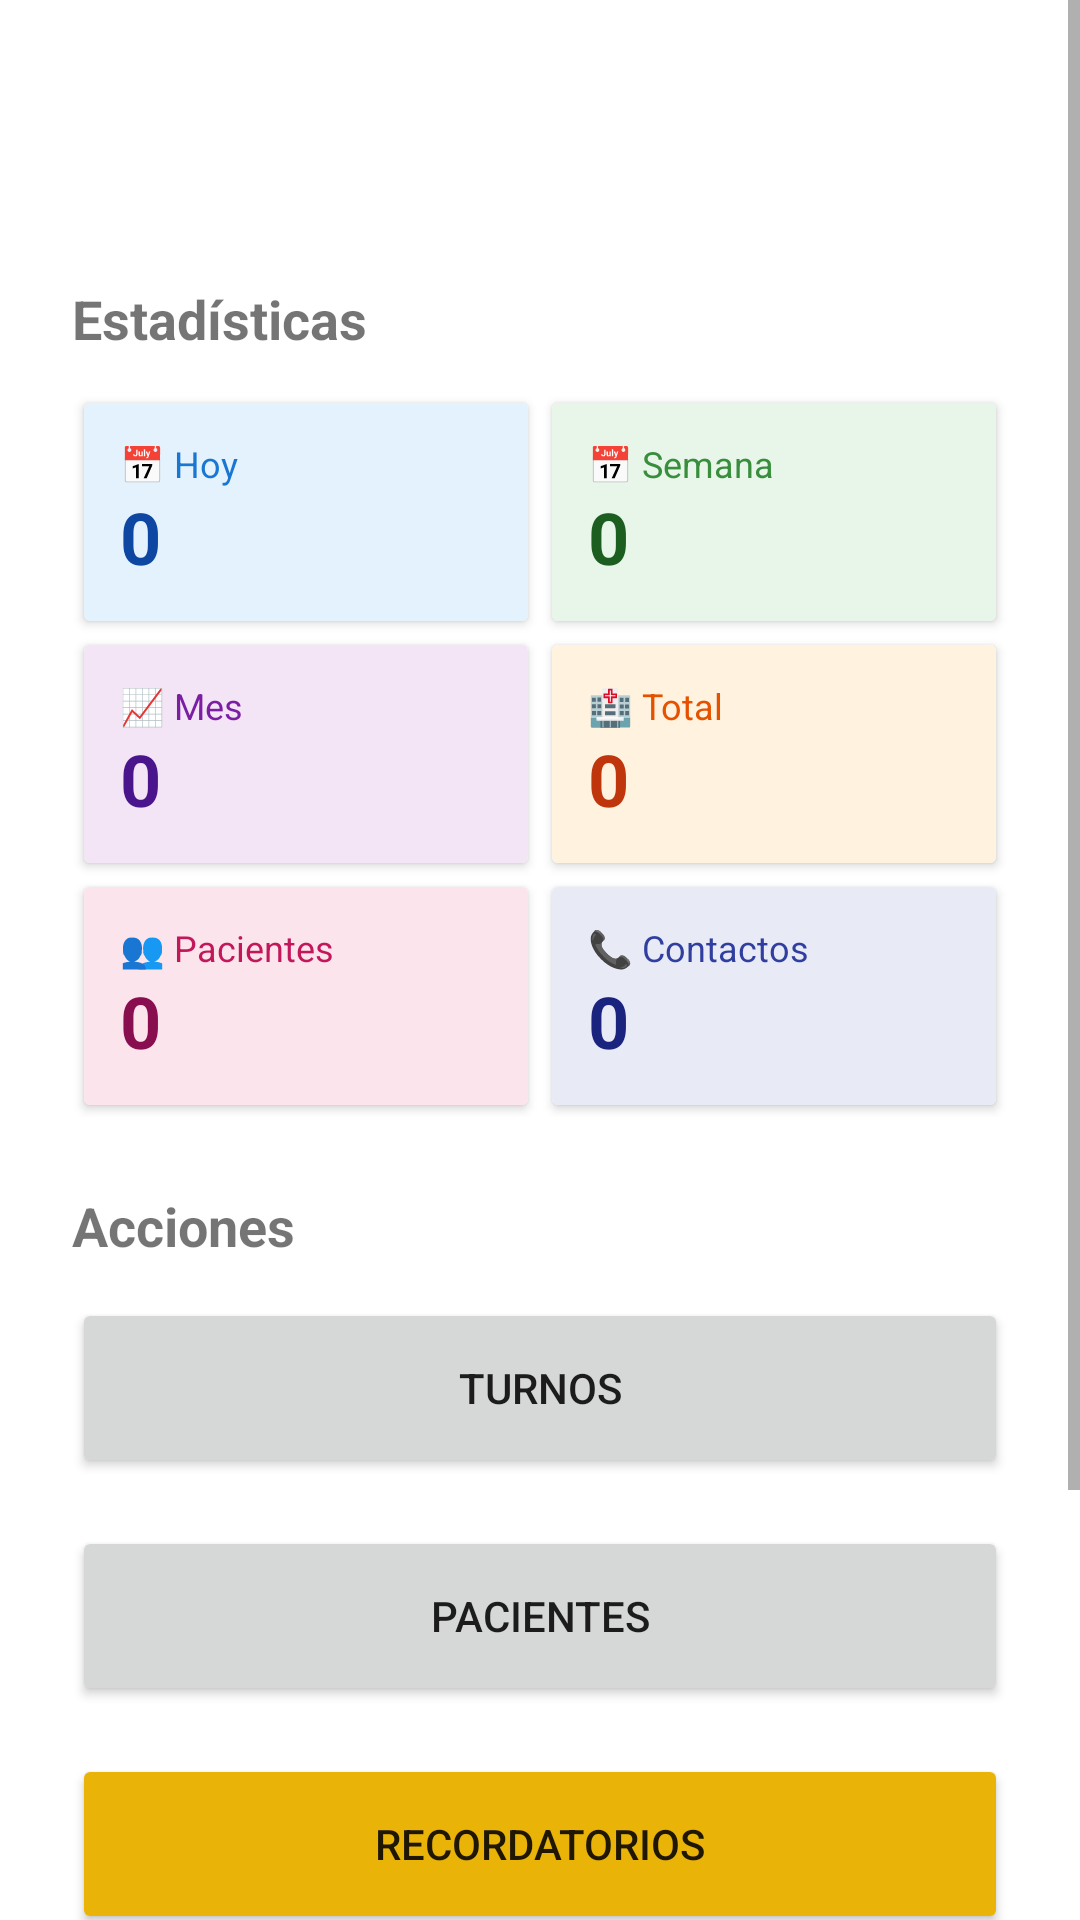

Layout XML and referenced resources for this Android screen:
<!-- AndroidManifest.xml: application theme Theme.SecretaryApp -->
<!-- res/layout/activity_dashboard.xml -->
<?xml version="1.0" encoding="utf-8"?>
<ScrollView xmlns:android="http://schemas.android.com/apk/res/android"
    android:layout_width="match_parent"
    android:layout_height="match_parent"
    android:background="?android:attr/colorBackground">

<LinearLayout
    android:layout_width="match_parent"
    android:layout_height="wrap_content"
    android:orientation="vertical"
    android:padding="24dp">

    <TextView
        android:id="@+id/tvWelcome"
        android:layout_width="wrap_content"
        android:layout_height="wrap_content"
        android:text="Hola, Dra. Ana"
        android:textSize="20sp"
        android:textStyle="bold"
        android:textColor="?attr/colorOnPrimary"
        android:layout_marginBottom="24dp"/>

    <TextView
        android:id="@+id/tvDate"
        android:layout_width="wrap_content"
        android:layout_height="wrap_content"
        android:text="Martes, 12 Enero"
        android:textSize="14sp"
        android:textColor="?attr/colorOnPrimary"
        android:alpha="0.9" />

    
    <TextView
        android:layout_width="wrap_content"
        android:layout_height="wrap_content"
        android:text="Estadísticas"
        android:textSize="18sp"
        android:textStyle="bold"
        android:layout_marginBottom="12dp"/>

    <GridLayout
        android:layout_width="match_parent"
        android:layout_height="wrap_content"
        android:columnCount="2"
        android:rowCount="3"
        android:layout_marginBottom="24dp">

        <androidx.cardview.widget.CardView
            android:layout_width="0dp"
            android:layout_height="wrap_content"
            android:layout_columnWeight="1"
            android:layout_margin="4dp"
            android:elevation="2dp">
            <LinearLayout
                android:layout_width="match_parent"
                android:layout_height="wrap_content"
                android:orientation="vertical"
                android:padding="12dp"
                android:background="#E3F2FD">
                <TextView
                    android:layout_width="wrap_content"
                    android:layout_height="wrap_content"
                    android:text="📅 Hoy"
                    android:textSize="12sp"
                    android:textColor="#1976D2"/>
                <TextView
                    android:id="@+id/tvStatsToday"
                    android:layout_width="wrap_content"
                    android:layout_height="wrap_content"
                    android:text="0"
                    android:textSize="24sp"
                    android:textStyle="bold"
                    android:textColor="#0D47A1"/>
            </LinearLayout>
        </androidx.cardview.widget.CardView>

        <androidx.cardview.widget.CardView
            android:layout_width="0dp"
            android:layout_height="wrap_content"
            android:layout_columnWeight="1"
            android:layout_margin="4dp"
            android:elevation="2dp">
            <LinearLayout
                android:layout_width="match_parent"
                android:layout_height="wrap_content"
                android:orientation="vertical"
                android:padding="12dp"
                android:background="#E8F5E9">
                <TextView
                    android:layout_width="wrap_content"
                    android:layout_height="wrap_content"
                    android:text="📅 Semana"
                    android:textSize="12sp"
                    android:textColor="#388E3C"/>
                <TextView
                    android:id="@+id/tvStatsWeek"
                    android:layout_width="wrap_content"
                    android:layout_height="wrap_content"
                    android:text="0"
                    android:textSize="24sp"
                    android:textStyle="bold"
                    android:textColor="#1B5E20"/>
            </LinearLayout>
        </androidx.cardview.widget.CardView>

        <androidx.cardview.widget.CardView
            android:layout_width="0dp"
            android:layout_height="wrap_content"
            android:layout_columnWeight="1"
            android:layout_margin="4dp"
            android:elevation="2dp">
            <LinearLayout
                android:layout_width="match_parent"
                android:layout_height="wrap_content"
                android:orientation="vertical"
                android:padding="12dp"
                android:background="#F3E5F5">
                <TextView
                    android:layout_width="wrap_content"
                    android:layout_height="wrap_content"
                    android:text="📈 Mes"
                    android:textSize="12sp"
                    android:textColor="#7B1FA2"/>
                <TextView
                    android:id="@+id/tvStatsMonth"
                    android:layout_width="wrap_content"
                    android:layout_height="wrap_content"
                    android:text="0"
                    android:textSize="24sp"
                    android:textStyle="bold"
                    android:textColor="#4A148C"/>
            </LinearLayout>
        </androidx.cardview.widget.CardView>

        <androidx.cardview.widget.CardView
            android:layout_width="0dp"
            android:layout_height="wrap_content"
            android:layout_columnWeight="1"
            android:layout_margin="4dp"
            android:elevation="2dp">
            <LinearLayout
                android:layout_width="match_parent"
                android:layout_height="wrap_content"
                android:orientation="vertical"
                android:padding="12dp"
                android:background="#FFF3E0">
                <TextView
                    android:layout_width="wrap_content"
                    android:layout_height="wrap_content"
                    android:text="🏥 Total"
                    android:textSize="12sp"
                    android:textColor="#E65100"/>
                <TextView
                    android:id="@+id/tvStatsTotal"
                    android:layout_width="wrap_content"
                    android:layout_height="wrap_content"
                    android:text="0"
                    android:textSize="24sp"
                    android:textStyle="bold"
                    android:textColor="#BF360C"/>
            </LinearLayout>
        </androidx.cardview.widget.CardView>

        <androidx.cardview.widget.CardView
            android:layout_width="0dp"
            android:layout_height="wrap_content"
            android:layout_columnWeight="1"
            android:layout_margin="4dp"
            android:elevation="2dp">
            <LinearLayout
                android:layout_width="match_parent"
                android:layout_height="wrap_content"
                android:orientation="vertical"
                android:padding="12dp"
                android:background="#FCE4EC">
                <TextView
                    android:layout_width="wrap_content"
                    android:layout_height="wrap_content"
                    android:text="👥 Pacientes"
                    android:textSize="12sp"
                    android:textColor="#C2185B"/>
                <TextView
                    android:id="@+id/tvStatsPatients"
                    android:layout_width="wrap_content"
                    android:layout_height="wrap_content"
                    android:text="0"
                    android:textSize="24sp"
                    android:textStyle="bold"
                    android:textColor="#880E4F"/>
            </LinearLayout>
        </androidx.cardview.widget.CardView>

        <androidx.cardview.widget.CardView
            android:layout_width="0dp"
            android:layout_height="wrap_content"
            android:layout_columnWeight="1"
            android:layout_margin="4dp"
            android:elevation="2dp">
            <LinearLayout
                android:layout_width="match_parent"
                android:layout_height="wrap_content"
                android:orientation="vertical"
                android:padding="12dp"
                android:background="#E8EAF6">
                <TextView
                    android:layout_width="wrap_content"
                    android:layout_height="wrap_content"
                    android:text="📞 Contactos"
                    android:textSize="12sp"
                    android:textColor="#303F9F"/>
                <TextView
                    android:id="@+id/tvStatsContacts"
                    android:layout_width="wrap_content"
                    android:layout_height="wrap_content"
                    android:text="0"
                    android:textSize="24sp"
                    android:textStyle="bold"
                    android:textColor="#1A237E"/>
            </LinearLayout>
        </androidx.cardview.widget.CardView>

    </GridLayout>

    <TextView
        android:layout_width="wrap_content"
        android:layout_height="wrap_content"
        android:text="Acciones"
        android:textSize="18sp"
        android:textStyle="bold"
        android:layout_marginBottom="12dp"/>

    <Button
        android:id="@+id/btnAppointments"
        android:layout_width="match_parent"
        android:layout_height="60dp"
        android:text="@string/menu_appointments"
        android:layout_marginBottom="16dp"/>

    <Button
        android:id="@+id/btnPatients"
        android:layout_width="match_parent"
        android:layout_height="60dp"
        android:text="@string/menu_patients"
        android:layout_marginBottom="16dp"/>

    <Button
        android:id="@+id/btnReminders"
        android:layout_width="match_parent"
        android:layout_height="60dp"
        android:text="Recordatorios"
        android:backgroundTint="#EAB308"
        android:layout_marginBottom="16dp"/>

    <Button
        android:id="@+id/btnMessages"
        android:layout_width="match_parent"
        android:layout_height="60dp"
        android:text="✉️ Mensajes"
        android:backgroundTint="#0EA5E9"
        android:layout_marginBottom="32dp"/>

    <Button
        android:id="@+id/btnLogout"
        android:layout_width="match_parent"
        android:layout_height="wrap_content"
        android:text="@string/logout"
        style="@style/Widget.MaterialComponents.Button.OutlinedButton"/>


</LinearLayout>
</ScrollView>
<!-- resources referenced by this layout -->
<resources>
  <string name="logout">Salir</string>
  <string name="menu_appointments">Turnos</string>
  <string name="menu_patients">Pacientes</string>
  <style name="Theme.SecretaryApp" parent="Theme.MaterialComponents.DayNight.DarkActionBar">
          
          <item name="colorPrimary">@color/purple_500</item>
          <item name="colorPrimaryVariant">@color/purple_700</item>
          <item name="colorOnPrimary">@color/white</item>
          
          <item name="colorSecondary">@color/teal_200</item>
          <item name="colorSecondaryVariant">@color/teal_700</item>
          <item name="colorOnSecondary">@color/black</item>
      </style>
  <color name="purple_500">#FF6200EE</color>
  <color name="purple_700">#FF3700B3</color>
  <color name="white">#FFFFFFFF</color>
  <color name="teal_200">#FF03DAC5</color>
  <color name="teal_700">#FF018786</color>
  <color name="black">#FF000000</color>
</resources>
